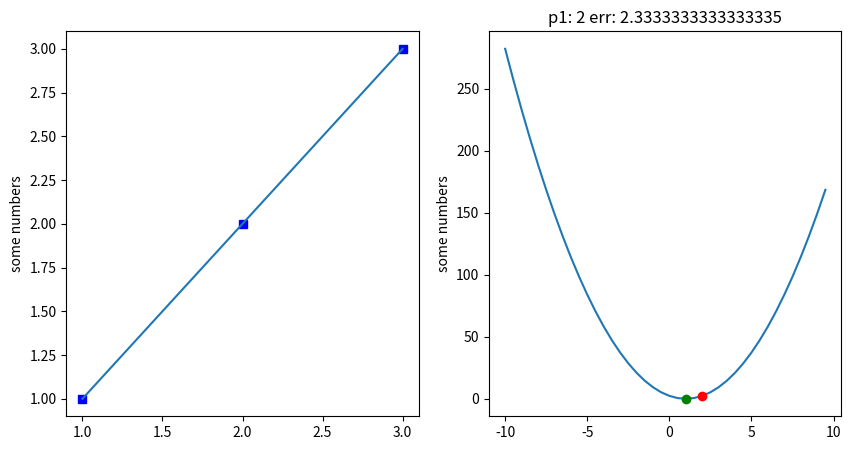

Write the Python code that produced this figure.
import matplotlib.pyplot as plt
import numpy as np

def cost_func(es_y, gt_y):
    """"
    es_x representa la estimacion
    y gt_x representa lso valroes reales
    """
    s = 0
    for e, g in zip(es_y, gt_y):
        s += (e - g) ** 2
    m = len(es_y)
    error = s / (2 * m)
    return error

def plot_err(data_x, data_y, err_range=(-10,10), error_step=0.5, slope=1, old_slope=1):

    tests = []
    errors = []
    for i in np.arange(err_range[0], err_range[1], error_step):
        estimation_y = data_x * i
        error = cost_func(estimation_y, data_y)
        tests.append(i)
        errors.append(error)

    i = slope
    estimation_y = data_x * i
    error = cost_func(estimation_y, data_y)
    print(error)

    estimation_y = data_x * old_slope
    error_old = cost_func(estimation_y, data_y)
    print(error)

    # for j in range(len(data_x)):
    #     err_line =

    err_line1 = np.arange(data_y[0], estimation_y[0], 0.2)
    err_line2 = np.arange(data_y[1], estimation_y[1], 0.2)
    err_line3 = np.arange(data_y[2], estimation_y[2], 0.2)

    ones = np.tile(1,err_line1.shape)
    twos = np.tile(2, err_line2.shape)
    trees = np.tile(3, err_line3.shape)

    plt.figure(figsize=(10, 5))

    print(ones)
    plt.subplot(121)
    #plt.plot(data_x, data_y, "bs", data_x, estimation_y, ones, err_line1, 'r--', twos, err_line2, 'r--', trees, err_line3, 'r--')
    plt.plot(data_x, data_y, "bs", data_x, estimation_y)
    plt.ylabel('some numbers')

    plt.subplot(122)
    plt.title("p1: {} err: {}".format(i, error))
    plt.plot(tests, errors, [i], [error], "ro", [old_slope], [error_old], "go")
    plt.ylabel('some numbers')

    plt.show()

def gradient_descent_lr_p1(data_x, data_y, p1, a):
    """"
    Gradient descent aplicado a la funcion de costo de linear regression para el parametro 1
    a is the alfa representing learning rate
    """
    gradient = der_cost_func_p1(data_x, data_y, p1)
    return p1 - (a * gradient)



def der_cost_func_p1(es_x, gt_y, p1):
    """"
    La derivada parcial de la funcion de costo con respectoa p1
    """
    s = 0
    for ex, gy in zip(es_x, gt_y):
        ey = ex * p1
        s += ((ey - gy) * ex)
    m = len(es_x)
    # gradiente
    g = s / m
    print(g)
    return g

if __name__ == "__main__":
    data_x = np.array([1, 2, 3], dtype=float)
    data_y = np.array([1, 2, 3], dtype=float)
    plot_err(data_x, data_y, err_range=(-10, 10), error_step=0.5, slope=2)